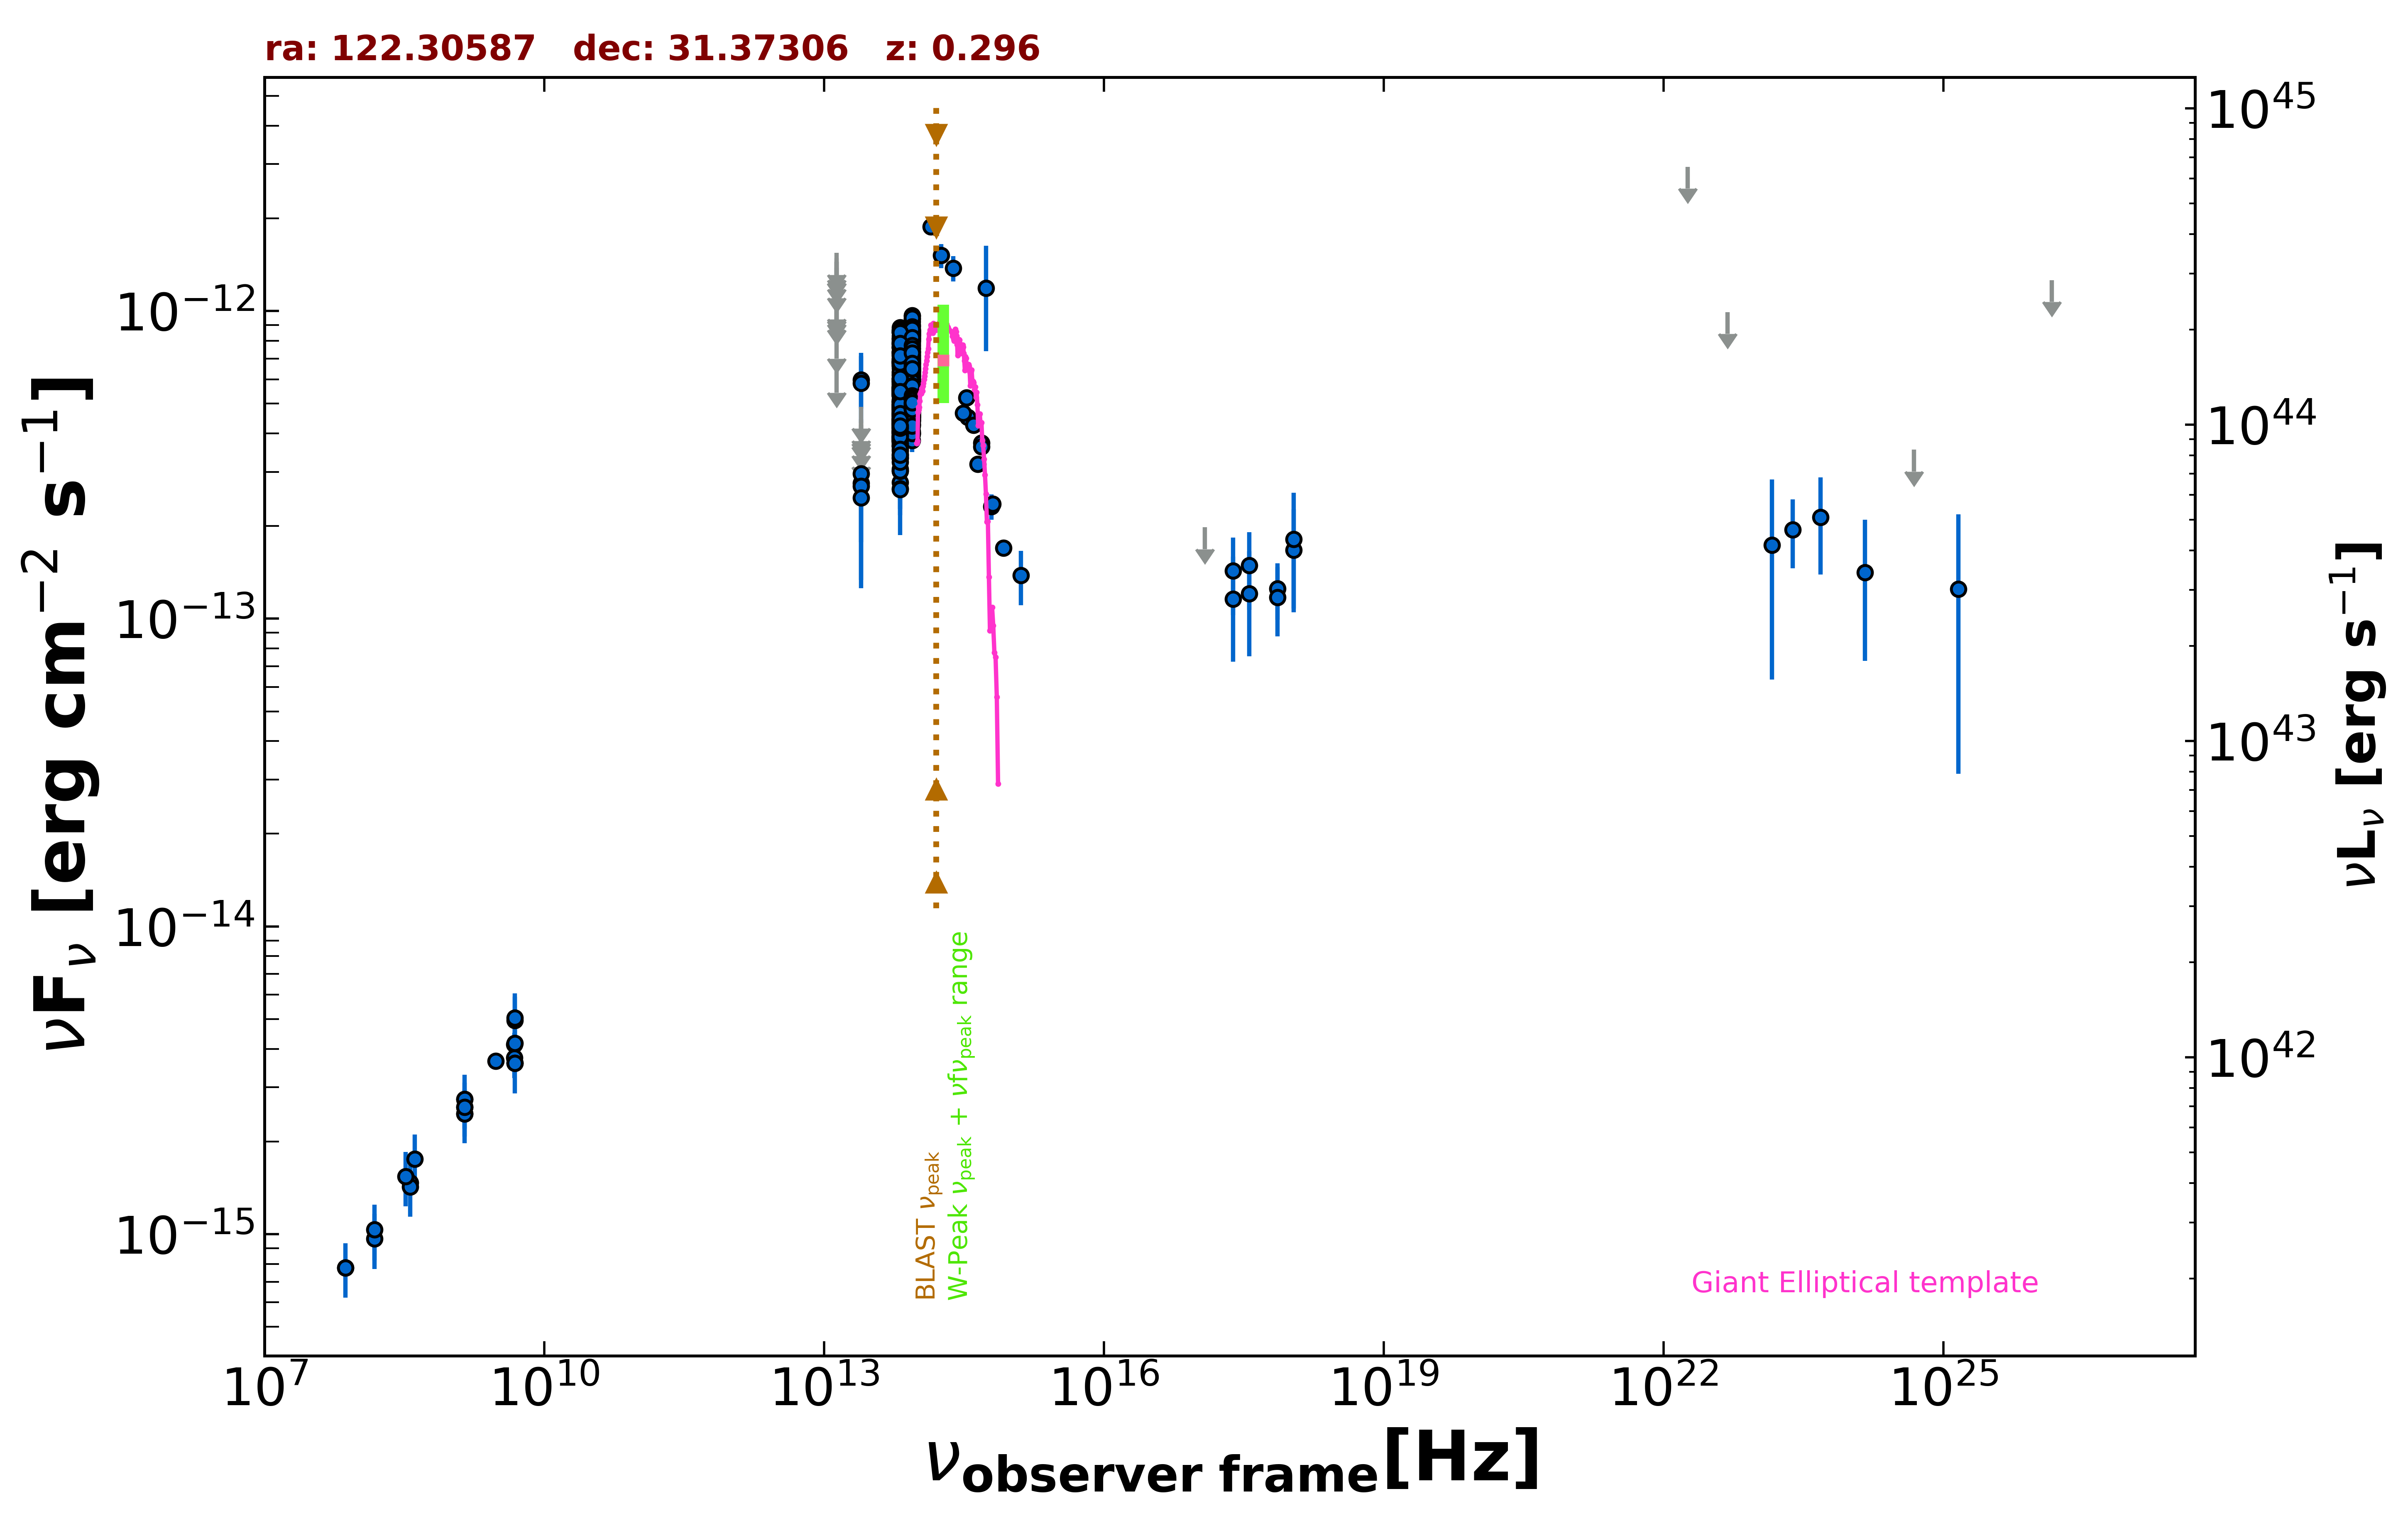

The file beside this chart, header and first rows:
freq., flux, err_flux, MJD_start, MJD_end, flag, catalog, reference
1.400e+09, 2.463e-15, 1.500e-18, 55000, 55000, , FIRST, White et al. 1997  ApJ  475 479
1.400e+09, 2.745e-15, 8.250e-17, 55000, 55000, , NVSS, Condon et al. 1998  AJ  115  1693
3.000e+09, 3.649e-15, 4.800e-17, 55000, 55000, , VLASSQL, Gordon et al. 2021  ApJS  255  30
2.418e+17, 1.431e-13, 4.055e-14, 56179, 56445, , 1OUSX, Giommi et al. in preparation
3.627e+17, 1.490e-13, 4.220e-14, 56179, 56445, , 1OUSX, Giommi et al. in preparation
7.253e+17, 1.253e-13, 2.602e-14, 56179, 56445, , 1OUSX, Giommi et al. in preparation
1.088e+18, 1.672e-13, 5.930e-14, 56179, 56445, , 1OUSX, Giommi et al. in preparation
7.400e+07, 7.770e-16, 5.180e-17, 55000, 55000, , VLSSR, Lane et al. 2014  MNRAS  440 327
4.800e+09, 4.128e-15, 3.840e-16, 55000, 55000, , GB6, Gregory et al. 1996  ApJS  103  427
4.800e+09, 3.744e-15, 5.280e-16, 55000, 55000, , GB87, Gregory et al. 1992  VizieR  VIII/14/j20…
4.850e+09, 3.589e-15, 0.000e+00, 55000, 55000, , NORTH20, White and Becker  1992  ApJS  79  331
1.400e+09, 2.590e-15, 0.000e+00, 55000, 55000, , NORTH20, White and Becker  1992  ApJS  79  331
3.650e+08, 1.471e-15, 0.000e+00, 55000, 55000, , NORTH20, White and Becker  1992  ApJS  79  331
1.389e+14, 1.881e-12, 1.215e-13, 55000, 55000, , 2MASS, Skrutskie et al. 2006  AJ  131  1163
1.804e+14, 1.515e-12, 1.355e-13, 55000, 55000, , 2MASS, Skrutskie et al. 2006  AJ  131  1163
2.427e+14, 1.377e-12, 1.310e-13, 55000, 55000, , 2MASS, Skrutskie et al. 2006  AJ  131  1163
8.817e+13, 4.897e-13, 3.050e-15, 55000, 55000, , UNWISE, Schlafly et al. 2019  ApJS  240  30
6.517e+13, 4.680e-13, 4.300e-15, 55000, 55000, , UNWISE, Schlafly et al. 2019  ApJS  240  30
8.817e+13, 4.614e-13, 1.190e-14, 55000, 55000, , WISE, Wright et al. 2010  AJ  140  1868
6.517e+13, 3.896e-13, 1.255e-14, 55000, 55000, , WISE, Wright et al. 2010  AJ  140  1868
2.498e+13, 2.756e-13, 4.230e-14, 55000, 55000, , WISE, Wright et al. 2010  AJ  140  1868
1.363e+13, 6.391e-13, 0.000e+00, 55000, 55000, UL, WISE, Wright et al. 2010  AJ  140  1868
8.817e+13, 8.520e-13, 3.535e-14, 57842, 57842, , NEOWISE, Mainzer et al. 2014  ApJ  792  30
6.517e+13, 6.948e-13, 5.765e-14, 57842, 57842, , NEOWISE, Mainzer et al. 2014  ApJ  792  30
8.817e+13, 8.631e-13, 3.815e-14, 57841, 57841, , NEOWISE, Mainzer et al. 2014  ApJ  792  30
6.517e+13, 7.363e-13, 4.475e-14, 57841, 57841, , NEOWISE, Mainzer et al. 2014  ApJ  792  30
8.817e+13, 7.981e-13, 3.675e-14, 57842, 57842, , NEOWISE, Mainzer et al. 2014  ApJ  792  30
6.517e+13, 6.520e-13, 4.205e-14, 57842, 57842, , NEOWISE, Mainzer et al. 2014  ApJ  792  30
8.817e+13, 8.025e-13, 3.625e-14, 57842, 57842, , NEOWISE, Mainzer et al. 2014  ApJ  792  30
6.517e+13, 7.156e-13, 4.615e-14, 57842, 57842, , NEOWISE, Mainzer et al. 2014  ApJ  792  30
8.817e+13, 8.458e-13, 3.430e-14, 57842, 57842, , NEOWISE, Mainzer et al. 2014  ApJ  792  30
6.517e+13, 6.834e-13, 4.220e-14, 57842, 57842, , NEOWISE, Mainzer et al. 2014  ApJ  792  30
8.817e+13, 8.062e-13, 3.640e-14, 57842, 57842, , NEOWISE, Mainzer et al. 2014  ApJ  792  30
6.517e+13, 7.363e-13, 4.070e-14, 57842, 57842, , NEOWISE, Mainzer et al. 2014  ApJ  792  30
8.817e+13, 8.220e-13, 3.865e-14, 57842, 57842, , NEOWISE, Mainzer et al. 2014  ApJ  792  30
6.517e+13, 7.316e-13, 6.210e-14, 57842, 57842, , NEOWISE, Mainzer et al. 2014  ApJ  792  30
8.817e+13, 8.372e-13, 3.470e-14, 57841, 57841, , NEOWISE, Mainzer et al. 2014  ApJ  792  30
6.517e+13, 8.579e-13, 4.820e-14, 57841, 57841, , NEOWISE, Mainzer et al. 2014  ApJ  792  30
8.817e+13, 9.640e-13, 4.285e-14, 57841, 57841, , NEOWISE, Mainzer et al. 2014  ApJ  792  30
6.517e+13, 7.625e-13, 4.850e-14, 57841, 57841, , NEOWISE, Mainzer et al. 2014  ApJ  792  30
8.817e+13, 8.623e-13, 3.655e-14, 57842, 57842, , NEOWISE, Mainzer et al. 2014  ApJ  792  30
6.517e+13, 7.583e-13, 4.610e-14, 57842, 57842, , NEOWISE, Mainzer et al. 2014  ApJ  792  30
8.817e+13, 4.854e-13, 3.355e-14, 58412, 58412, , NEOWISE, Mainzer et al. 2014  ApJ  792  30
6.517e+13, 2.771e-13, 4.950e-14, 58412, 58412, , NEOWISE, Mainzer et al. 2014  ApJ  792  30
8.817e+13, 4.953e-13, 3.790e-14, 58412, 58412, , NEOWISE, Mainzer et al. 2014  ApJ  792  30
6.517e+13, 3.918e-13, 3.905e-14, 58412, 58412, , NEOWISE, Mainzer et al. 2014  ApJ  792  30
8.817e+13, 4.687e-13, 2.935e-14, 58412, 58412, , NEOWISE, Mainzer et al. 2014  ApJ  792  30
6.517e+13, 4.376e-13, 4.600e-14, 58412, 58412, , NEOWISE, Mainzer et al. 2014  ApJ  792  30
8.817e+13, 4.822e-13, 2.845e-14, 58412, 58412, , NEOWISE, Mainzer et al. 2014  ApJ  792  30
6.517e+13, 3.369e-13, 4.390e-14, 58412, 58412, , NEOWISE, Mainzer et al. 2014  ApJ  792  30
8.817e+13, 4.627e-13, 2.900e-14, 58412, 58412, , NEOWISE, Mainzer et al. 2014  ApJ  792  30
6.517e+13, 3.808e-13, 4.855e-14, 58412, 58412, , NEOWISE, Mainzer et al. 2014  ApJ  792  30
8.817e+13, 5.278e-13, 2.920e-14, 58412, 58412, , NEOWISE, Mainzer et al. 2014  ApJ  792  30
6.517e+13, 4.445e-13, 5.705e-14, 58412, 58412, , NEOWISE, Mainzer et al. 2014  ApJ  792  30
8.817e+13, 5.366e-13, 2.865e-14, 58411, 58411, , NEOWISE, Mainzer et al. 2014  ApJ  792  30
6.517e+13, 4.332e-13, 4.075e-14, 58411, 58411, , NEOWISE, Mainzer et al. 2014  ApJ  792  30
8.817e+13, 4.976e-13, 2.840e-14, 58412, 58412, , NEOWISE, Mainzer et al. 2014  ApJ  792  30
6.517e+13, 4.469e-13, 5.490e-14, 58412, 58412, , NEOWISE, Mainzer et al. 2014  ApJ  792  30
8.817e+13, 5.944e-13, 4.550e-14, 58412, 58412, , NEOWISE, Mainzer et al. 2014  ApJ  792  30
6.517e+13, 4.820e-13, 4.135e-14, 58412, 58412, , NEOWISE, Mainzer et al. 2014  ApJ  792  30
... 519 more rows
